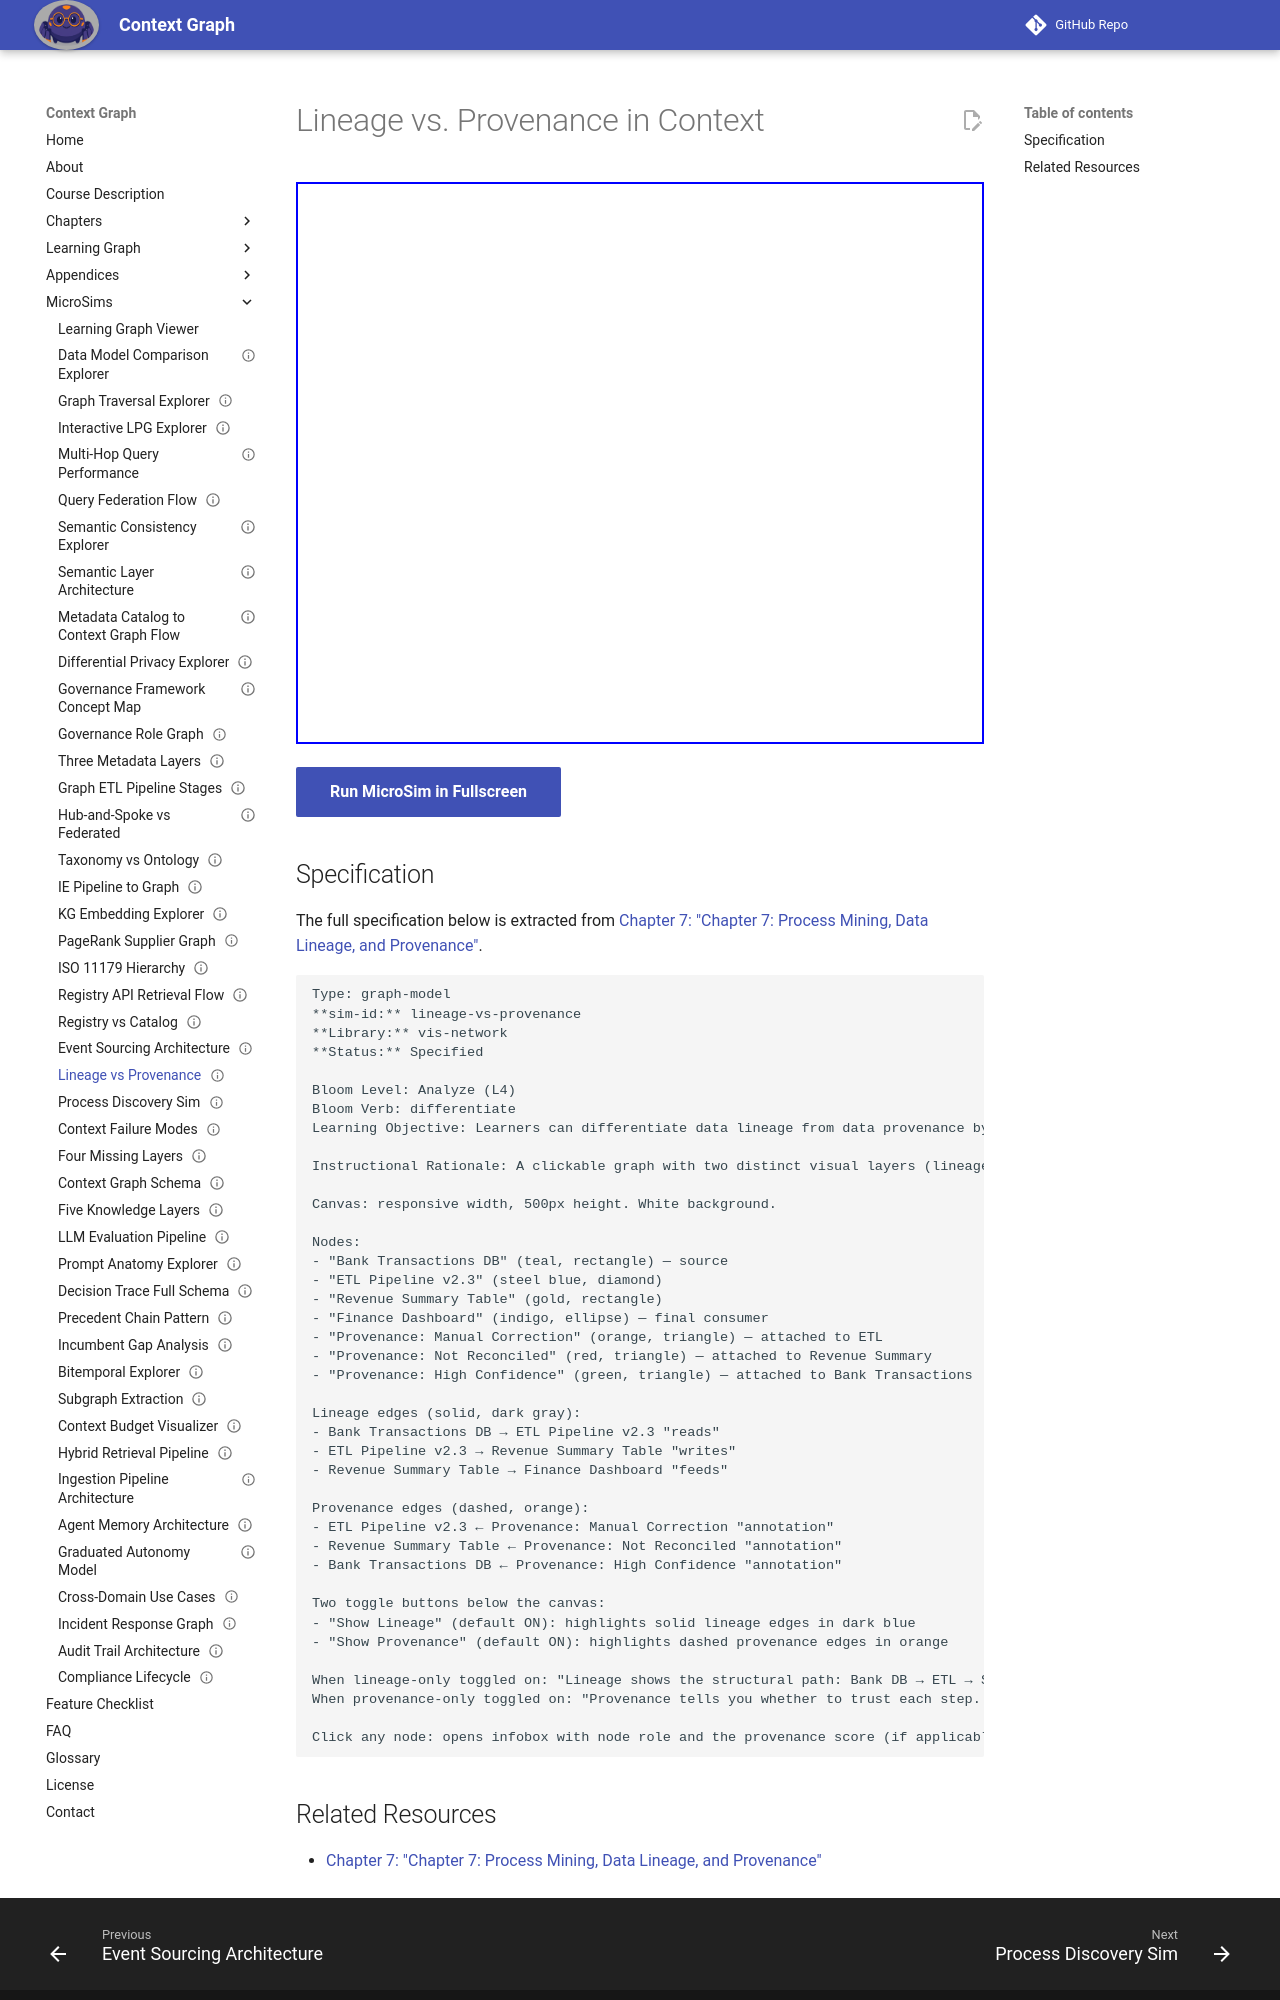

repository: dmccreary/context-graph · page: sims/lineage-vs-provenance/index.html · generator: mkdocs

---
title: Lineage vs. Provenance in Context
description: Learners can differentiate data lineage from data provenance by identifying which question each answers for a specific data value in a pipeline graph.
status: implemented
library: vis-network
bloom_level: Analyze (L4)
---

# Lineage vs. Provenance in Context



<iframe src="main.html" width="100%" height="562" scrolling="no"></iframe>

[Run MicroSim in Fullscreen](main.html){ .md-button .md-button--primary }

## Specification

The full specification below is extracted from
[Chapter 7: "Chapter 7: Process Mining, Data Lineage, and Provenance"](../../chapters/07-process-mining-lineage/index.md).

```text
Type: graph-model
**sim-id:** lineage-vs-provenance
**Library:** vis-network
**Status:** Specified

Bloom Level: Analyze (L4)
Bloom Verb: differentiate
Learning Objective: Learners can differentiate data lineage from data provenance by identifying which question each answers for a specific data value in a pipeline graph.

Instructional Rationale: A clickable graph with two distinct visual layers (lineage edges vs. provenance annotation nodes) is appropriate for the Analyze objective — clicking reveals the question each layer answers, making the distinction concrete without requiring additional prose.

Canvas: responsive width, 500px height. White background.

Nodes:
- "Bank Transactions DB" (teal, rectangle) — source
- "ETL Pipeline v2.3" (steel blue, diamond)
- "Revenue Summary Table" (gold, rectangle)
- "Finance Dashboard" (indigo, ellipse) — final consumer
- "Provenance: Manual Correction" (orange, triangle) — attached to ETL
- "Provenance: Not Reconciled" (red, triangle) — attached to Revenue Summary
- "Provenance: High Confidence" (green, triangle) — attached to Bank Transactions

Lineage edges (solid, dark gray):
- Bank Transactions DB → ETL Pipeline v2.3 "reads"
- ETL Pipeline v2.3 → Revenue Summary Table "writes"
- Revenue Summary Table → Finance Dashboard "feeds"

Provenance edges (dashed, orange):
- ETL Pipeline v2.3 ← Provenance: Manual Correction "annotation"
- Revenue Summary Table ← Provenance: Not Reconciled "annotation"
- Bank Transactions DB ← Provenance: High Confidence "annotation"

Two toggle buttons below the canvas:
- "Show Lineage" (default ON): highlights solid lineage edges in dark blue
- "Show Provenance" (default ON): highlights dashed provenance edges in orange

When lineage-only toggled on: "Lineage shows the structural path: Bank DB → ETL → Summary Table → Dashboard. This tells you where the data came from."
When provenance-only toggled on: "Provenance tells you whether to trust each step. High-confidence source, but a manual correction in the ETL and an unreconciled summary table — the dashboard value carries uncertainty."

Click any node: opens infobox with node role and the provenance score (if applicable).
```
